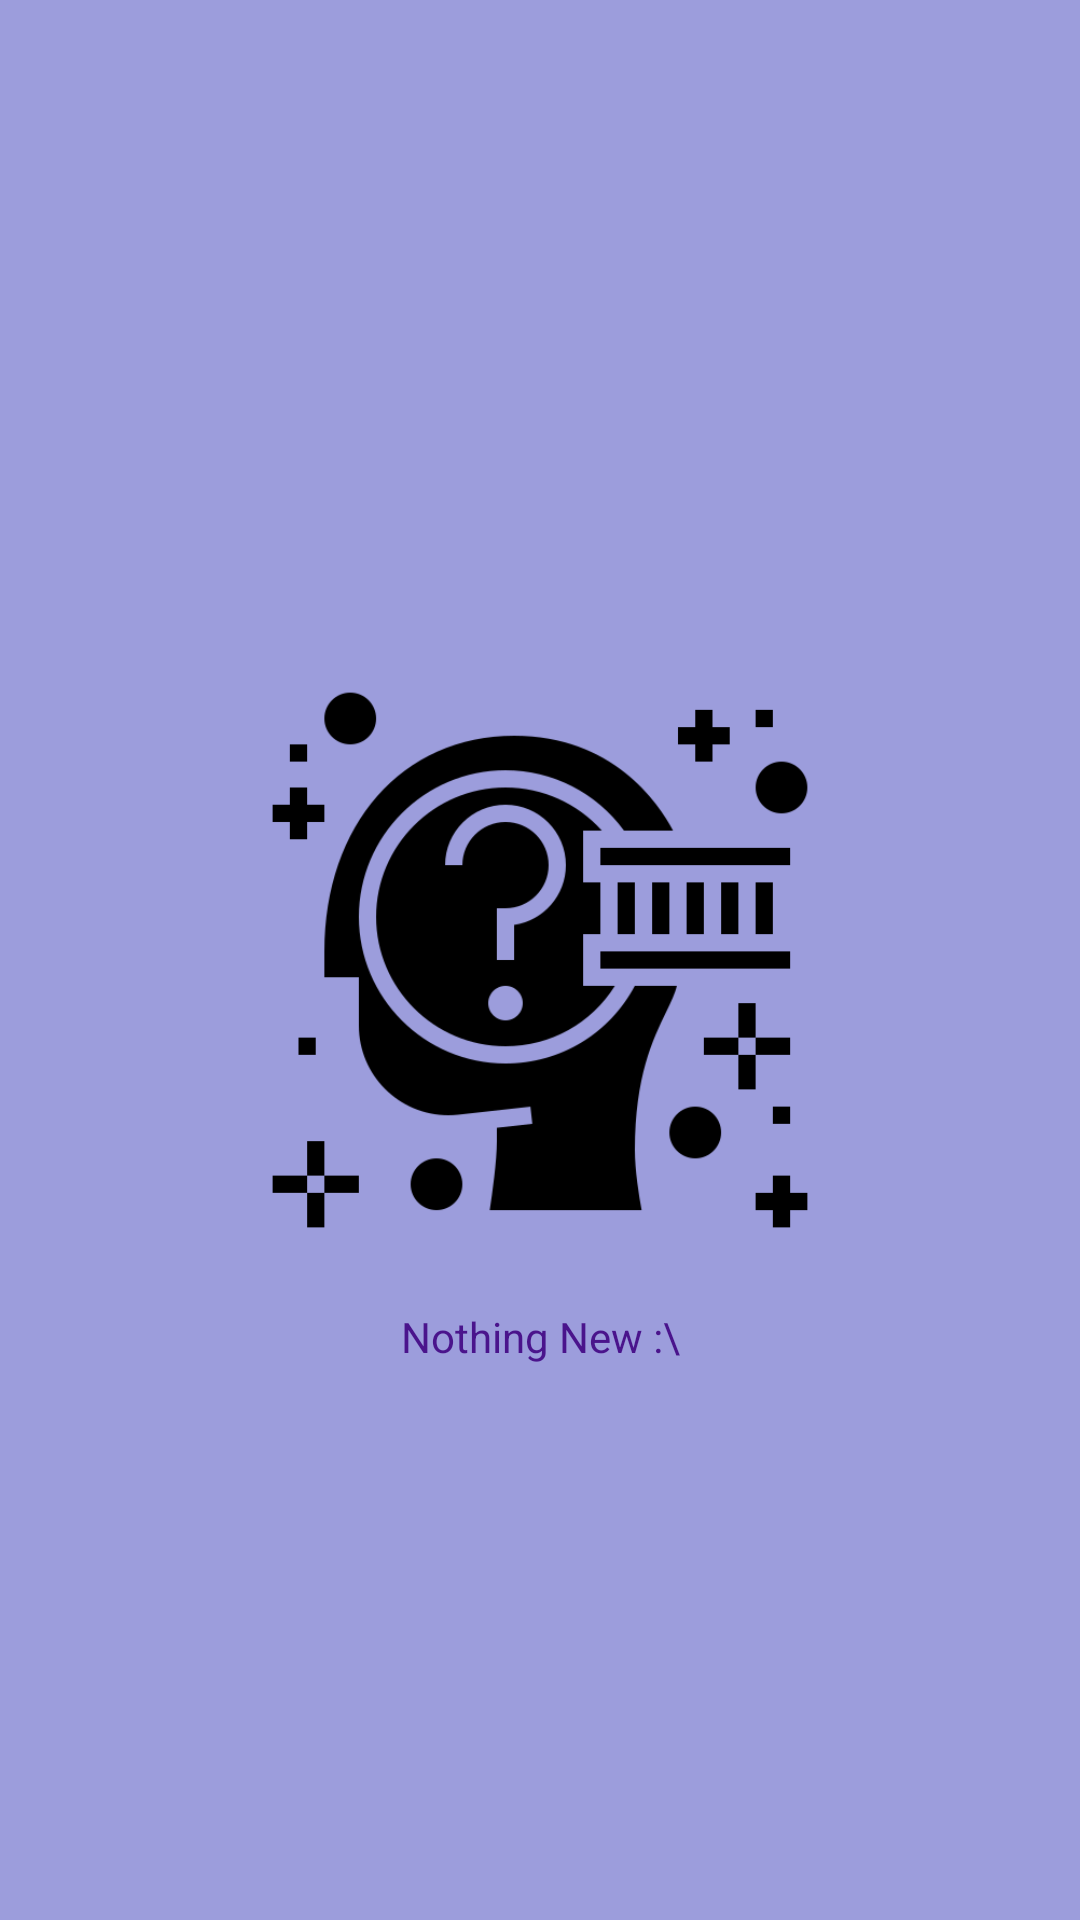

Write the Android layout XML for this screen, with the resource values it uses.
<!-- AndroidManifest.xml: application theme Theme.RoomWordSample -->
<!-- res/layout/empty_bg.xml -->
<?xml version="1.0" encoding="utf-8"?>
<androidx.constraintlayout.widget.ConstraintLayout xmlns:android="http://schemas.android.com/apk/res/android"
    xmlns:app="http://schemas.android.com/apk/res-auto"
    android:layout_width="match_parent"
    android:layout_height="match_parent"
    android:background="#9C9DDC">

    <ImageView
        android:id="@+id/my_img"
        android:layout_width="200dp"
        android:layout_height="200dp"
        android:layout_margin="16dp"
        android:contentDescription="@string/add_bg"
        android:padding="8dp"
        android:src="@drawable/empty"
        app:layout_constraintBottom_toBottomOf="parent"
        app:layout_constraintEnd_toEndOf="parent"
        app:layout_constraintStart_toStartOf="parent"
        app:layout_constraintTop_toTopOf="parent" />

    <TextView
        android:layout_width="wrap_content"
        android:layout_height="wrap_content"
        android:layout_margin="16dp"
        android:text="@string/nothing"
        android:textColor="#4A148C"
        app:layout_constraintEnd_toEndOf="parent"
        app:layout_constraintStart_toStartOf="parent"
        app:layout_constraintTop_toBottomOf="@id/my_img" />


</androidx.constraintlayout.widget.ConstraintLayout>
<!-- resources referenced by this layout -->
<resources>
  <!-- drawable empty: png bitmap (drawable, 17229 bytes) -->
  <string name="add_bg">Add Background</string>
  <string name="nothing">Nothing New :\</string>
  <style name="Theme.RoomWordSample" parent="Theme.MaterialComponents.Light.DarkActionBar">
          
          <item name="colorPrimary">@color/purple_500</item>
          <item name="colorPrimaryVariant">@color/purple_700</item>
          <item name="colorOnPrimary">@color/white</item>
          
          <item name="colorSecondary">@color/teal_200</item>
          <item name="colorSecondaryVariant">@color/teal_700</item>
          <item name="colorOnSecondary">@color/black</item>
          
          <item name="android:statusBarColor" tools:targetApi="l">?attr/colorPrimaryVariant</item>
          
      </style>
  <!-- not gathered from this repository: default colours our renderer supplied (Android Studio template values) -->
  <color name="purple_500">#FF6200EE</color>
  <color name="purple_700">#FF3700B3</color>
  <color name="teal_200">#FF03DAC5</color>
  <color name="teal_700">#FF018786</color>
  <color name="black">#FF000000</color>
  <color name="white">#FFFFFFFF</color>
</resources>
